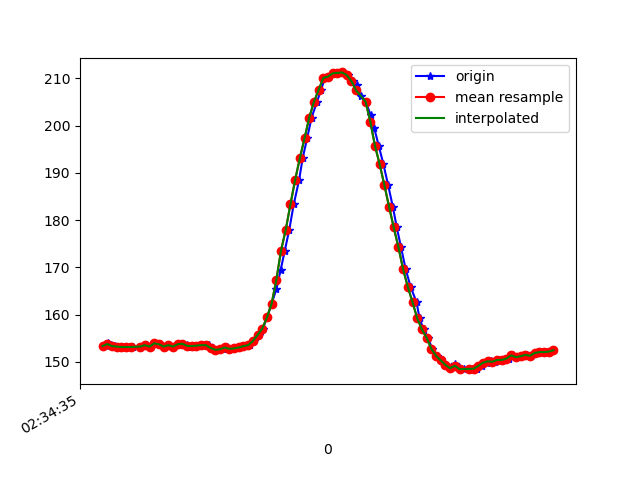

The data file committed next to this chart (first rows):
1617849275157, 544918766633038, 153.32031, -247.36328, -62.5
1617849275163, 544918787995194, 153.9, -246.8, -62.01
1617849275177, 544918805300773, 153.6, -247.1, -61.04
1617849275194, 544918824376588, 153.3, -247.6, -61.43
1617849275211, 544918843391360, 153.2, -247.7, -61.33
1617849275230, 544918862497697, 153.1, -247.8, -61.72
1617849275258, 544918881878725, 153.1, -247.7, -61.62
1617849275268, 544918900771412, 153.1, -247, -61.43
1617849275301, 544918920884951, 153.2, -247.1, -61.33
1617849275321, 544918939319818, 153.5, -246.5, -61.04
1617849275331, 544918958365112, 153.5, -247, -61.43
1617849275346, 544918977471448, 153.2, -247, -61.43
1617849275364, 544918996394657, 153.9, -247.6, -62.01
1617849275383, 544919015470472, 153.7, -247.3, -61.04
1617849275403, 544919034546287, 153.2, -247.2, -60.64
1617849275421, 544919053591580, 153.5, -247, -60.06
1617849275442, 544919072697916, 153.2, -247.5, -60.45
1617849275462, 544919092109466, 153.7, -248.1, -60.64
1617849275480, 544919111002153, 153.8, -247.3, -61.04
1617849275501, 544919130169532, 153.6, -246.9, -60.45
1617849275516, 544919149031697, 153.1, -247.3, -60.25
1617849275535, 544919168076991, 153.3, -247, -60.94
1617849275555, 544919187335934, 153.4, -248.2, -61.62
1617849275573, 544919206198099, 153.5, -247.1, -60.25
1617849275594, 544919225243393, 153.5, -247.4, -60.64
1617849275612, 544919244319208, 152.9, -247.6, -59.77
1617849275633, 544919263364502, 152.5, -246.7, -59.18
1617849275652, 544919282470838, 152.6, -246.6, -58.69
1617849275669, 544919301394046, 153, -245.3, -58.01
1617849275688, 544919320469861, 152.7, -245.2, -57.13
1617849275710, 544919339423591, 152.8, -243.9, -56.45
1617849275728, 544919358560448, 153, -244.5, -56.45
1617849275745, 544919377605742, 153.3, -243.9, -56.45
1617849275766, 544919396651036, 153.5, -242.8, -55.86
1617849275786, 544919415787893, 154.4, -242.6, -54.88
1617849275805, 544919434833187, 155.7, -240.6, -54.39
1617849275823, 544919453878480, 157, -239.6, -54.49
1617849275840, 544919472923774, 159.4, -238.1, -54.88
1617849275860, 544919492030110, 162.3, -237.4, -55.57
1617849275880, 544919511014361, 165.3, -235.5, -56.05
1617849275898, 544919530059655, 169.3, -232.8, -54.88
1617849275916, 544919549013385, 173.5, -230.8, -54.79
1617849275935, 544919568058678, 177.9, -228.7, -53.81
1617849275954, 544919587287100, 183.3, -228.1, -52.25
1617849275977, 544919606149265, 188.5, -228, -53.12
1617849275992, 544919625194559, 193.1, -227.9, -53.03
1617849276011, 544919644239853, 197.3, -227.4, -51.56
1617849276030, 544919663254625, 201.7, -226.6, -48.73
1617849276053, 544919682269397, 205, -226.3, -46.48
1617849276070, 544919701345212, 207.5, -225.8, -45.02
1617849276087, 544919720451548, 210.1, -226, -44.24
1617849276106, 544919739466321, 210.4, -226.4, -43.65
1617849276127, 544919758420050, 211, -226.4, -42.87
1617849276148, 544919777648472, 211.1, -226.5, -42.87
1617849276165, 544919796663244, 211.2, -226.5, -42.87
1617849276184, 544919815769580, 210.6, -226.1, -41.89
1617849276206, 544919834875917, 209.4, -225.5, -42.48
1617849276222, 544919853921210, 208.6, -224.8, -43.36
1617849276239, 544919872966504, 206.2, -224.9, -45.41
1617849276261, 544919892164404, 205.1, -225.5, -46.78
1617849276281, 544919911057091, 202.2, -225.8, -48.83
... 41 more rows
